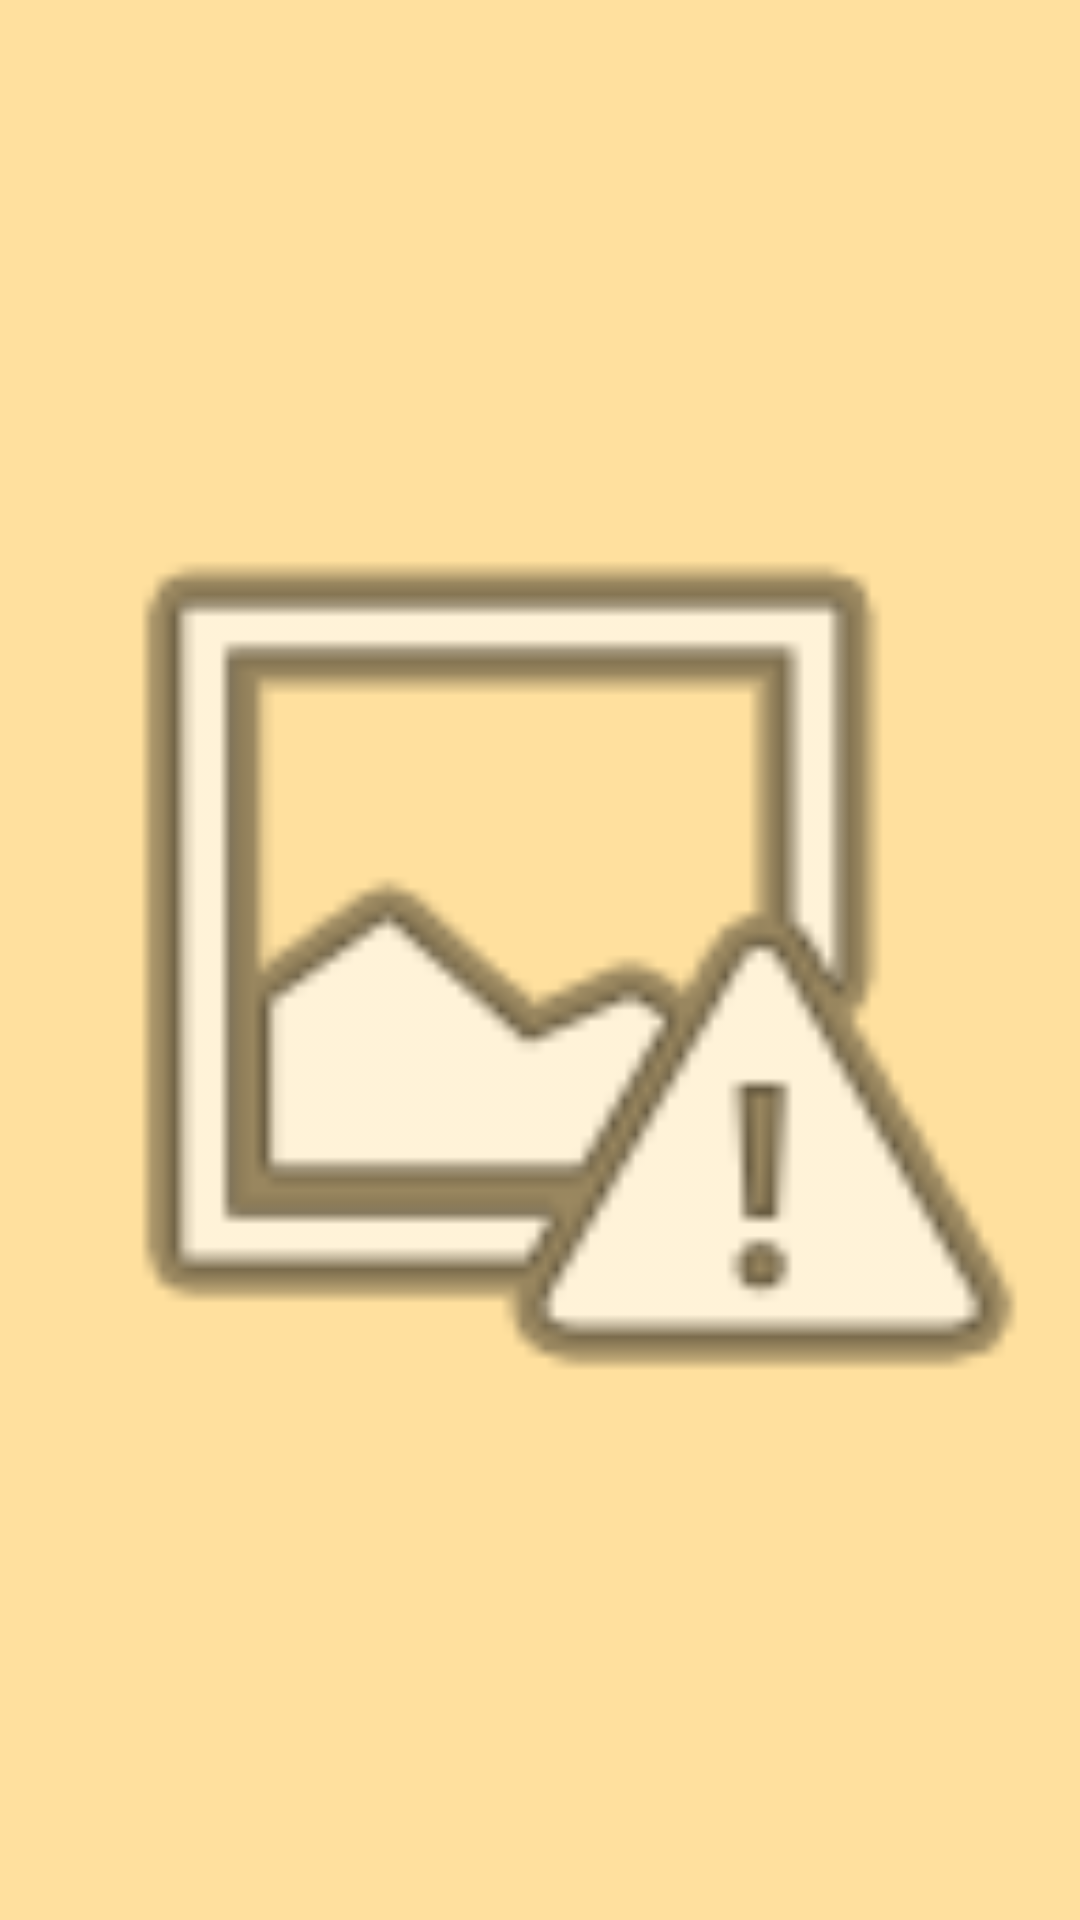

The Android layout XML behind this screen, and the referenced resources:
<!-- AndroidManifest.xml: application theme AppTheme -->
<!-- res/layout/activity_full_image.xml -->
<?xml version="1.0" encoding="utf-8"?>
<RelativeLayout xmlns:android="http://schemas.android.com/apk/res/android"
    xmlns:app="http://schemas.android.com/apk/res-auto"
    xmlns:tools="http://schemas.android.com/tools"
    android:id="@+id/rl_activity_full_image"
    android:layout_width="match_parent"
    android:layout_height="match_parent"
    android:paddingBottom="@dimen/activity_vertical_margin"
    android:paddingTop="@dimen/activity_vertical_margin"
    tools:context="com.example.localnotepad.view.FullImageActivity">

    <ImageView
        android:layout_width="match_parent"
        android:layout_height="match_parent"
        android:src="@android:drawable/ic_menu_report_image"
        android:layout_centerVertical="true"
        android:layout_centerHorizontal="true"
        android:id="@+id/img_fullScreen" />
</RelativeLayout>
<!-- resources referenced by this layout -->
<resources>
  <style name="AppTheme" parent="Theme.AppCompat.Light">
          
          <item name="colorPrimary">@color/primary_material_light</item>
          <item name="colorPrimaryDark">@color/primary_dark_material_light</item>
          <item name="colorAccent">@color/accent_material_light</item>
          <item name="android:textColorPrimary">@color/colorPrimaryDark</item>
          <item name="android:windowBackground">@color/windowBackground</item>
      </style>
  <color name="primary_material_light">#03a9f4</color>
  <color name="primary_dark_material_light">#554f89</color>
  <color name="accent_material_light">#76eee3</color>
  <color name="colorPrimaryDark">#303F9F</color>
  <color name="windowBackground">#ffe09e</color>
</resources>
